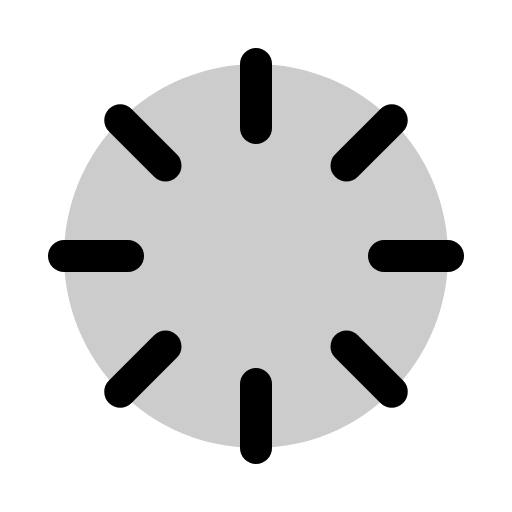
t = 0.00 s
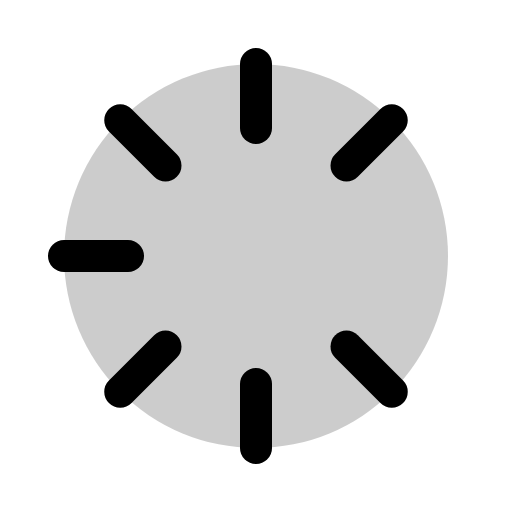
t = 2.10 s
t = 2.48 s: frame unchanged from t = 0.00 s, image omitted
t = 2.85 s: frame unchanged from t = 0.00 s, image omitted
t = 3.23 s: frame unchanged from t = 0.00 s, image omitted

The animated SVG that drew these frames (rendered in a browser with its animation timeline set to each time). Animation: 1 CSS @keyframes rule; one cycle of 3.60 s, repeats indefinitely.

<svg xmlns="http://www.w3.org/2000/svg" viewBox="0 0 256 256">
  <style>
    .draw-line {
      stroke-dasharray: 2000;
      stroke-dashoffset: 0;
    }
    svg:hover .draw-line {
      animation: phosphor-draw-in 1.5s ease-in-out infinite alternate;
    }
    @keyframes phosphor-draw-in {
      0%   { stroke-dashoffset: 0; }
      100% { stroke-dashoffset: 2000; }
    }
  </style><rect width="256" height="256" fill="none"/><circle cx="128" cy="128" r="96" opacity="0.2"/><line x1="128" y1="32" x2="128" y2="64" fill="none" stroke="currentColor" stroke-linecap="round" stroke-linejoin="round" stroke-width="16" class="draw-line" pathLength="1" style="animation-delay: 0s"/><line x1="195.88" y1="60.12" x2="173.25" y2="82.75" fill="none" stroke="currentColor" stroke-linecap="round" stroke-linejoin="round" stroke-width="16" class="draw-line" pathLength="1" style="animation-delay: 0.3s"/><line x1="224" y1="128" x2="192" y2="128" fill="none" stroke="currentColor" stroke-linecap="round" stroke-linejoin="round" stroke-width="16" class="draw-line" pathLength="1" style="animation-delay: 0.6s"/><line x1="195.88" y1="195.88" x2="173.25" y2="173.25" fill="none" stroke="currentColor" stroke-linecap="round" stroke-linejoin="round" stroke-width="16" class="draw-line" pathLength="1" style="animation-delay: 0.9s"/><line x1="128" y1="224" x2="128" y2="192" fill="none" stroke="currentColor" stroke-linecap="round" stroke-linejoin="round" stroke-width="16" class="draw-line" pathLength="1" style="animation-delay: 1.2s"/><line x1="60.12" y1="195.88" x2="82.75" y2="173.25" fill="none" stroke="currentColor" stroke-linecap="round" stroke-linejoin="round" stroke-width="16" class="draw-line" pathLength="1" style="animation-delay: 1.5s"/><line x1="32" y1="128" x2="64" y2="128" fill="none" stroke="currentColor" stroke-linecap="round" stroke-linejoin="round" stroke-width="16" class="draw-line" pathLength="1" style="animation-delay: 1.8s"/><line x1="60.12" y1="60.12" x2="82.75" y2="82.75" fill="none" stroke="currentColor" stroke-linecap="round" stroke-linejoin="round" stroke-width="16" class="draw-line" pathLength="1" style="animation-delay: 2.1s"/></svg>
